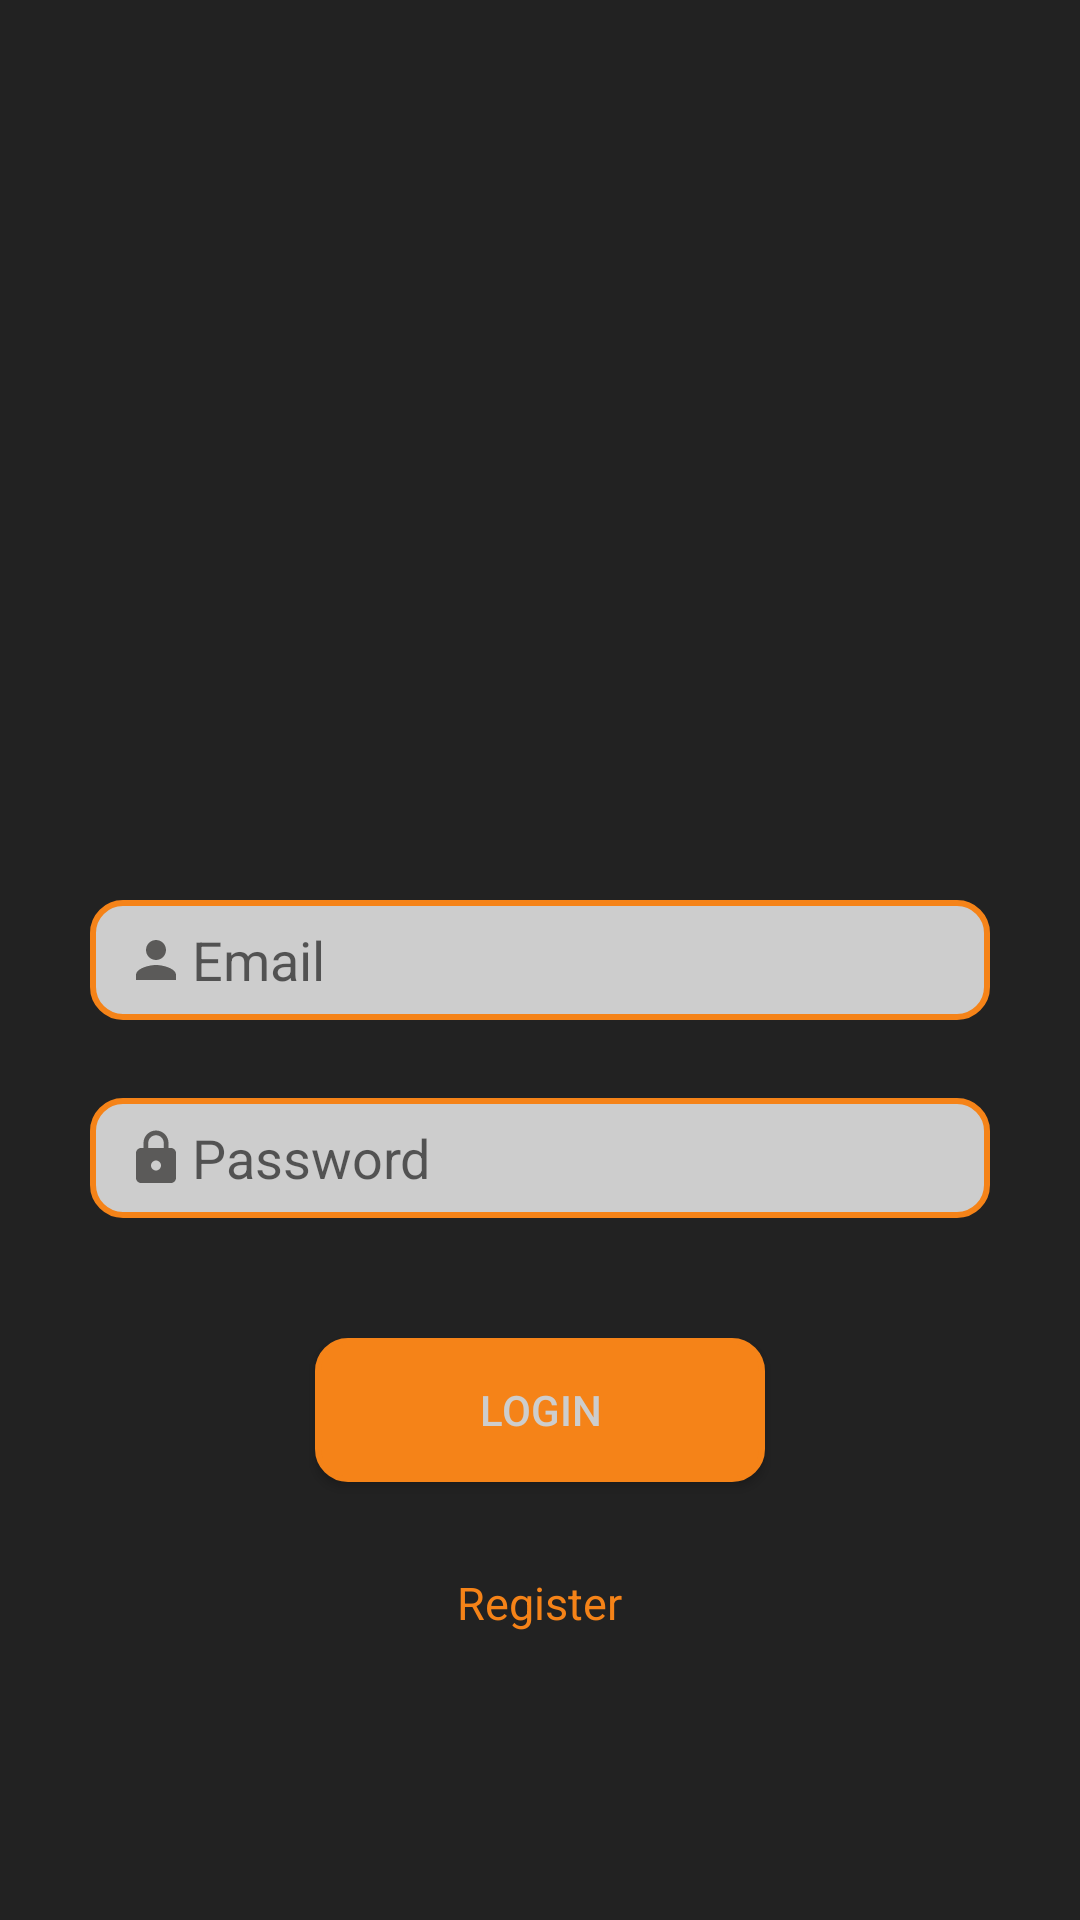

Here is an Android app screen rendered from its layout file. Give the layout XML and the strings, colors and styles it references.
<!-- AndroidManifest.xml: application theme AppTheme -->
<!-- res/layout/activity_login.xml -->
<?xml version="1.0" encoding="utf-8"?>
<RelativeLayout
        xmlns:android="http://schemas.android.com/apk/res/android"
        xmlns:tools="http://schemas.android.com/tools"
        android:layout_width="match_parent"
        android:layout_height="match_parent"
        android:background="@drawable/background"
        tools:context=".LoginActivity">

    <include layout="@layout/login_layout"
             android:layout_height="match_parent"
             android:layout_width="match_parent"
             android:layout_centerHorizontal="true"
             android:layout_centerVertical="true"/>


</RelativeLayout>
<!-- res/layout/login_layout.xml (included above) -->
<?xml version="1.0" encoding="utf-8"?>
<RelativeLayout
        xmlns:android="http://schemas.android.com/apk/res/android"
        xmlns:app="http://schemas.android.com/apk/res-auto"
        android:layout_width="match_parent"
        android:layout_height="match_parent">

    <EditText

            android:layout_width="300dp"
            android:layout_height="40dp"
            android:inputType="textEmailAddress"
            android:layout_centerHorizontal="true"
            android:layout_centerVertical="true"
            android:ems="10"
            android:drawableLeft="@drawable/ic_login"
            android:hint="Email"
            android:paddingLeft="10dp"
            android:background="@drawable/layout_bg"
            android:id="@+id/et_email"/>
    <EditText
            android:layout_width="300dp"
            android:layout_height="40dp"
            android:layout_alignLeft="@id/et_email"
            android:layout_alignStart="@id/et_email"
            android:layout_below="@id/et_email"
            android:inputType="textPassword"
            android:layout_marginTop="26dp"
            android:ems="10"
            android:paddingLeft="10dp"
            android:hint="Password"
            android:drawableLeft="@drawable/ic_pass"
            android:background="@drawable/layout_bg"
            android:id="@+id/et_password"/>
    <ToggleButton
            android:text="Login"
            android:layout_width="150dp"
            android:layout_centerHorizontal="true"
            android:layout_below="@id/et_password"
            android:layout_marginTop="40dp"
            android:textColor="#CDCDCD"
            android:background="@drawable/btn_bg"

            android:layout_height="wrap_content" android:id="@+id/btn_login" android:textOff="Login"
            android:textOn="Login"/>
    <TextView
            android:text="Register"
            android:layout_centerHorizontal="true"
            android:layout_below="@id/btn_login"
            android:layout_width="wrap_content"
            android:layout_marginTop="30dp"
            android:textSize="15sp"
            android:textColor="#f58318"
            android:layout_height="wrap_content" android:id="@+id/tv_register"/>

</RelativeLayout>
<!-- resources referenced by this layout -->
<resources>
  <!-- drawable background: jpeg bitmap (drawable-hdpi, 823 bytes) -->
  <!-- drawable btn_bg (drawable) -->
  <?xml version="1.0" encoding="UTF-8"?>
  <shape xmlns:android="http://schemas.android.com/apk/res/android">
      <solid android:color="#f58318"/>
      <stroke android:width="2dp" android:color="#f58318" />
      <corners android:radius="10dp"/>
      <padding android:left="0dp" android:top="0dp" android:right="0dp" android:bottom="0dp" />
  </shape>
  <!-- drawable ic_login (drawable-anydpi) -->
  <vector xmlns:android="http://schemas.android.com/apk/res/android"
      android:width="24dp"
      android:height="24dp"
      android:viewportWidth="24"
      android:viewportHeight="24"
      android:tint="#3E3D3C"
      android:alpha="0.8">
    <group android:scaleX="0.8333333"
        android:scaleY="0.8333333"
        android:translateX="2"
        android:translateY="2">
      <path
          android:fillColor="@android:color/white"
          android:pathData="M12,12c2.21,0 4,-1.79 4,-4s-1.79,-4 -4,-4 -4,1.79 -4,4 1.79,4 4,4zM12,14c-2.67,0 -8,1.34 -8,4v2h16v-2c0,-2.66 -5.33,-4 -8,-4z"/>
    </group>
  </vector>
  <!-- drawable ic_pass (drawable-anydpi) -->
  <vector xmlns:android="http://schemas.android.com/apk/res/android"
      android:width="24dp"
      android:height="24dp"
      android:viewportWidth="24"
      android:viewportHeight="24"
      android:tint="#3E3D3C"
      android:alpha="0.8">
    <group android:scaleX="0.8333333"
        android:scaleY="0.8333333"
        android:translateX="2"
        android:translateY="2">
      <path
          android:fillColor="@android:color/white"
          android:pathData="M18,8h-1L17,6c0,-2.76 -2.24,-5 -5,-5S7,3.24 7,6v2L6,8c-1.1,0 -2,0.9 -2,2v10c0,1.1 0.9,2 2,2h12c1.1,0 2,-0.9 2,-2L20,10c0,-1.1 -0.9,-2 -2,-2zM12,17c-1.1,0 -2,-0.9 -2,-2s0.9,-2 2,-2 2,0.9 2,2 -0.9,2 -2,2zM15.1,8L8.9,8L8.9,6c0,-1.71 1.39,-3.1 3.1,-3.1 1.71,0 3.1,1.39 3.1,3.1v2z"/>
    </group>
  </vector>
  <!-- drawable layout_bg (drawable) -->
  <?xml version="1.0" encoding="UTF-8"?>
  <shape xmlns:android="http://schemas.android.com/apk/res/android">
      <solid android:color="#CDCDCD"/>
      <stroke android:width="2dp" android:color="#f58318" />
      <corners android:radius="10dp"/>
      <padding android:left="0dp" android:top="0dp" android:right="0dp" android:bottom="0dp" />
  </shape>
  <style name="AppTheme" parent="Theme.MaterialComponents.Light.DarkActionBar">
          
          <item name="colorPrimary">#c3c3c3</item>
          <item name="colorPrimaryDark">#0f171e</item>
          <item name="colorAccent">#f58318</item>
          <item name="windowActionBar">false</item>
          <item name="windowNoTitle">true</item>
          <item name="android:windowFullscreen">true</item>
          <item name="bottomNavigationStyle">@style/Widget.MaterialComponents.BottomNavigationView.Colored</item>
  
      </style>
</resources>
